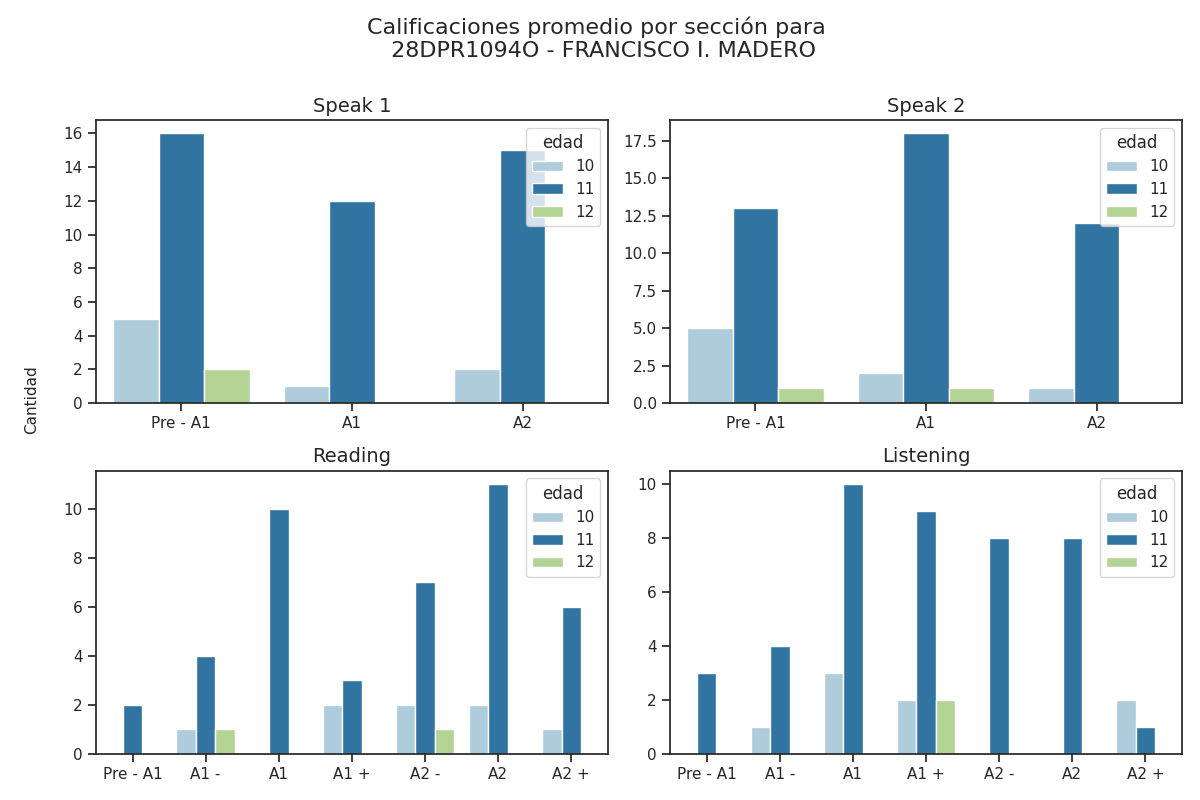

The table this chart was drawn from, first rows:
Sección, Calificación, Cantidad de alumnos con esa calificación, Edad
speak 1, Pre - A1, 16, 11
speak 1, A1, 12, 11
speak 1, A2, 15, 11
speak 2, Pre - A1, 13, 11
speak 2, A1, 18, 11
speak 2, A2, 12, 11
reading, Pre - A1, 2, 11
reading, A1 -, 4, 11
reading, A1, 10, 11
reading, A1 +, 3, 11
reading, A2 -, 7, 11
reading, A2, 11, 11
reading, A2 +, 6, 11
listening, Pre - A1, 3, 11
listening, A1 -, 4, 11
listening, A1, 10, 11
listening, A1 +, 9, 11
listening, A2 -, 8, 11
listening, A2, 8, 11
listening, A2 +, 1, 11
speak 1, Pre - A1, 5, 10
speak 1, A1, 1, 10
speak 1, A2, 2, 10
speak 2, Pre - A1, 5, 10
speak 2, A1, 2, 10
speak 2, A2, 1, 10
reading, Pre - A1, 0, 10
reading, A1 -, 1, 10
reading, A1, 0, 10
reading, A1 +, 2, 10
reading, A2 -, 2, 10
reading, A2, 2, 10
reading, A2 +, 1, 10
listening, Pre - A1, 0, 10
listening, A1 -, 1, 10
listening, A1, 3, 10
listening, A1 +, 2, 10
listening, A2 -, 0, 10
listening, A2, 0, 10
listening, A2 +, 2, 10
speak 1, Pre - A1, 2, 12
speak 1, A1, 0, 12
speak 1, A2, 0, 12
speak 2, Pre - A1, 1, 12
speak 2, A1, 1, 12
speak 2, A2, 0, 12
reading, Pre - A1, 0, 12
reading, A1 -, 1, 12
reading, A1, 0, 12
reading, A1 +, 0, 12
reading, A2 -, 1, 12
reading, A2, 0, 12
reading, A2 +, 0, 12
listening, Pre - A1, 0, 12
listening, A1 -, 0, 12
listening, A1, 0, 12
listening, A1 +, 2, 12
listening, A2 -, 0, 12
listening, A2, 0, 12
listening, A2 +, 0, 12
